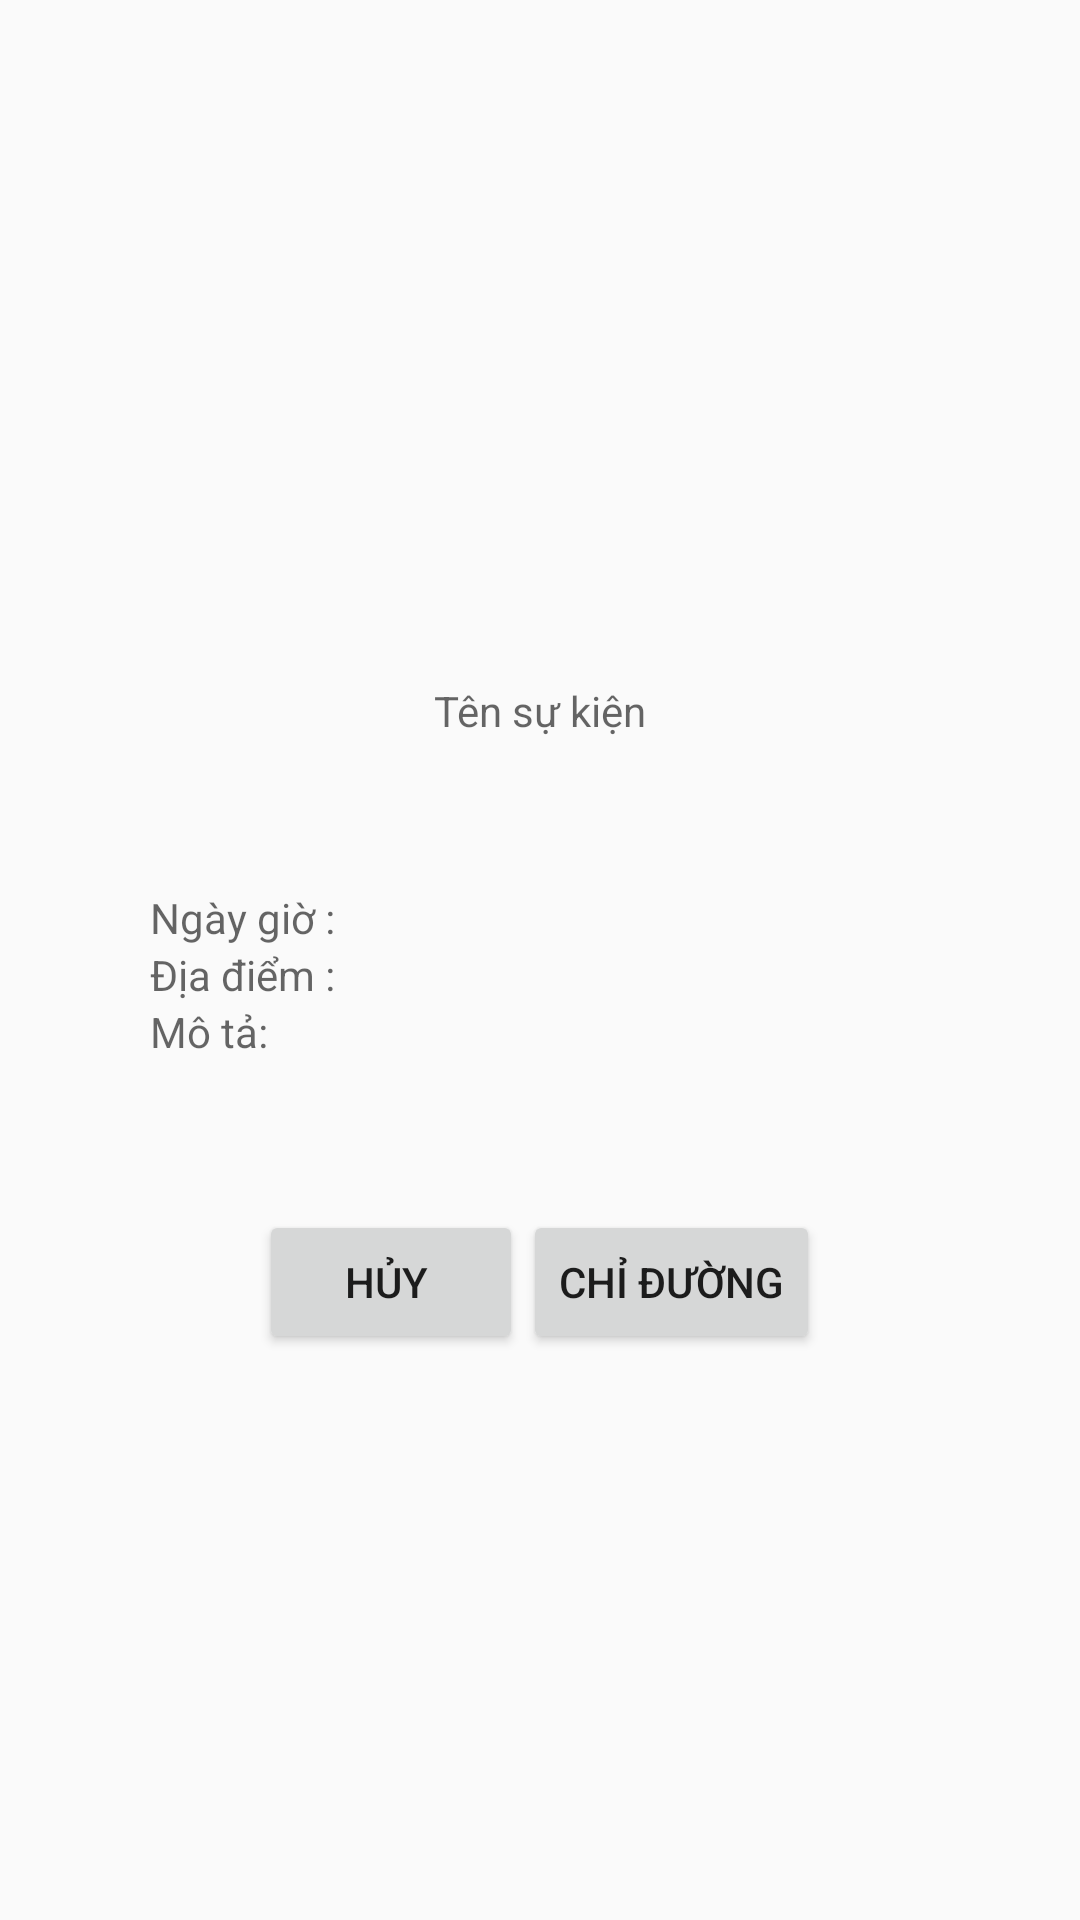

The Android layout XML behind this screen, and the referenced resources:
<!-- AndroidManifest.xml: application theme AppTheme -->
<!-- res/layout/send_even_layout.xml -->
<?xml version="1.0" encoding="utf-8"?>
<LinearLayout xmlns:android="http://schemas.android.com/apk/res/android"
    android:orientation="vertical" android:layout_width="match_parent"
    android:layout_height="match_parent"
    android:layout_margin="20dp"
    android:gravity="center"
    >




    <TextView

        android:layout_width="wrap_content"
        android:layout_height="wrap_content"
        android:layout_marginTop="39dp"
        android:id="@+id/textView2"
        android:hint="Tên sự kiện"
        android:layout_alignParentTop="true"
        android:layout_centerHorizontal="true" />

    <LinearLayout
        android:orientation="vertical"
        android:layout_width="match_parent"
        android:layout_height="wrap_content"
        android:layout_margin="50dp"
        android:id="@+id/linearLayout"
        >

        <TextView
            android:layout_width="wrap_content"
            android:layout_height="wrap_content"
            android:hint="Ngày giờ : "
            />
        <TextView
            android:layout_width="wrap_content"
            android:layout_height="wrap_content"
            android:hint="Địa điểm : "/>
        <TextView
            android:layout_width="wrap_content"
            android:layout_height="wrap_content"
            android:hint="Mô tả: "/>

    </LinearLayout>
    <LinearLayout
        android:layout_width="wrap_content"
        android:layout_height="wrap_content"
        >
        <Button
            android:layout_width="wrap_content"
            android:layout_height="wrap_content"
            android:text="Hủy "/>
        <Button
            android:layout_width="wrap_content"
            android:layout_height="wrap_content"
            android:text="Chỉ đường"/>
    </LinearLayout>

</LinearLayout>
<!-- resources referenced by this layout -->
<resources>
  <style name="AppTheme" parent="Theme.AppCompat.Light.NoActionBar" />
</resources>
